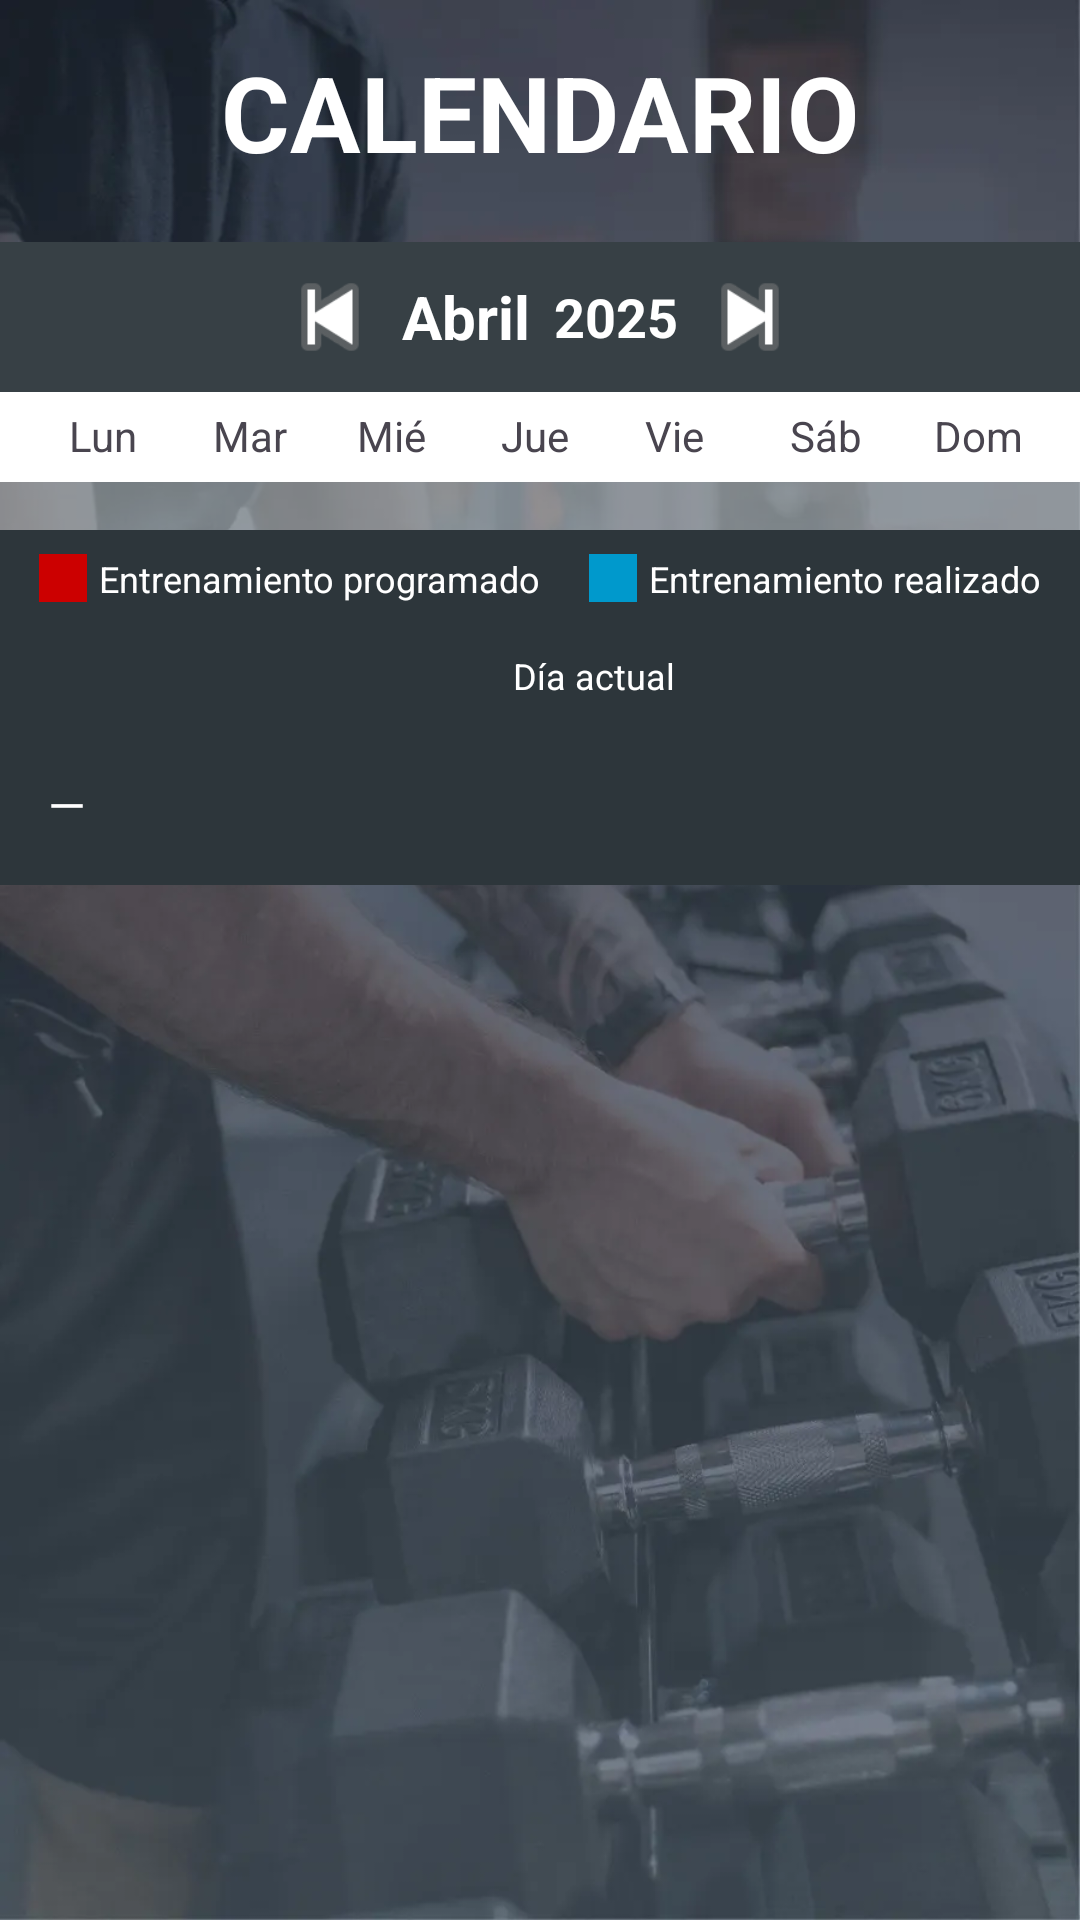

This screen was rendered from an Android layout file. Write that file and the resources it references.
<!-- AndroidManifest.xml: application theme Theme.TRAINLY -->
<!-- res/layout/fragment_ventana_calendario.xml -->
<?xml version="1.0" encoding="utf-8"?>
<androidx.constraintlayout.widget.ConstraintLayout xmlns:android="http://schemas.android.com/apk/res/android"
    xmlns:tools="http://schemas.android.com/tools"
    android:layout_width="match_parent"
    android:layout_height="match_parent"
    xmlns:app="http://schemas.android.com/apk/res-auto"
    android:background="@drawable/fondosesion"
    tools:context=".Fragmentos.MenuLateral.VentanaCalendario">



    


    

    <LinearLayout
        android:id="@+id/linearLayout2"
        android:layout_width="match_parent"
        android:layout_height="50dp"
        android:layout_marginTop="20dp"
        android:background="@color/gris_claro2"
        android:gravity="center"
        android:orientation="horizontal"
        app:layout_constraintTop_toBottomOf="@+id/textView5"
        tools:ignore="MissingConstraints"
        tools:layout_editor_absoluteX="0dp">

        <ImageView
            android:id="@+id/btnPrevMonth"
            android:layout_width="40dp"
            android:layout_height="40dp"

            android:src="@android:drawable/ic_media_previous" />

        <TextView
            android:id="@+id/textMonth"
            android:layout_width="wrap_content"
            android:layout_height="wrap_content"
            android:clickable="true"
            android:focusable="true"
            android:padding="4dp"
            android:text="Abril"
            android:textColor="@color/white"
            android:textSize="20sp"
            android:textStyle="bold" />

        <TextView
            android:id="@+id/textYear"
            android:layout_width="wrap_content"
            android:layout_height="wrap_content"
            android:clickable="true"
            android:focusable="true"
            android:padding="4dp"
            android:text="2025"
            android:textColor="@color/white"
            android:textSize="18sp"
            android:textStyle="bold" />

        <ImageView
            android:id="@+id/btnNextMonth"
            android:layout_width="40dp"
            android:layout_height="40dp"
            android:src="@android:drawable/ic_media_next" />
    </LinearLayout>

    <LinearLayout
        android:id="@+id/linearLayout3"
        android:layout_width="match_parent"
        android:layout_height="30dp"
        android:background="@color/white"
        android:gravity="center"
        android:orientation="horizontal"
        app:layout_constraintTop_toBottomOf="@+id/linearLayout2"
        tools:ignore="MissingConstraints">

        <TextView
            android:layout_width="10dp"
            android:layout_height="20dp"
            android:layout_marginLeft="23dp"
            android:layout_weight="0.3"
            android:text="Lun" />

        <TextView
            android:layout_width="10dp"
            android:layout_height="20dp"
            android:layout_weight="0.3"
            android:text="Mar" />

        <TextView
            android:layout_width="10dp"
            android:layout_height="20dp"
            android:layout_weight="0.3"
            android:text="Mié" />

        <TextView
            android:layout_width="10dp"
            android:layout_height="20dp"
            android:layout_weight="0.3"
            android:text="Jue" />

        <TextView
            android:layout_width="10dp"
            android:layout_height="20dp"
            android:layout_weight="0.3"
            android:text="Vie" />

        <TextView
            android:layout_width="10dp"
            android:layout_height="20dp"
            android:layout_weight="0.3"
            android:text="Sáb" />

        <TextView
            android:layout_width="10dp"
            android:layout_height="20dp"
            android:layout_weight="0.3"
            android:text="Dom" />
    </LinearLayout>

    


    <androidx.recyclerview.widget.RecyclerView
        android:id="@+id/recyclerView"
        android:layout_width="match_parent"
        android:layout_height="wrap_content"
        android:background="@color/verde_transparente"
        android:numColumns="7"
        android:padding="8dp"
        android:scrollbars="vertical"
        app:layout_constraintBottom_toBottomOf="parent"
        app:layout_constraintTop_toBottomOf="@+id/linearLayout3"
        app:layout_constraintVertical_bias="0.0"
        tools:layout_editor_absoluteX="0dp" />

    <LinearLayout
        android:id="@+id/linearLayout7"
        android:layout_width="match_parent"
        android:layout_height="wrap_content"
        android:background="@color/gris_claro"
        android:gravity="center_horizontal"
        android:orientation="horizontal"
        android:padding="8dp"
        app:layout_constraintBottom_toBottomOf="parent"
        app:layout_constraintEnd_toEndOf="parent"
        app:layout_constraintHorizontal_bias="0.0"
        app:layout_constraintStart_toStartOf="parent"
        app:layout_constraintTop_toBottomOf="@+id/infoBar"
        app:layout_constraintVertical_bias="0.0">

        <LinearLayout
            android:layout_width="wrap_content"
            android:layout_height="wrap_content"
            android:layout_marginStart="16dp"
            android:gravity="center_vertical"
            android:orientation="horizontal">

            <View
                android:layout_width="16dp"
                android:layout_height="16dp"
                android:layout_gravity="center"
                android:layout_marginEnd="4dp"
                android:background="@drawable/circle_white_border" />

            <TextView
                android:layout_width="wrap_content"
                android:layout_height="wrap_content"
                android:text="Día actual"
                android:textColor="@color/white"

                android:textSize="12sp" />
        </LinearLayout>


    </LinearLayout>


    <LinearLayout
        android:id="@+id/infoBar"
        android:layout_width="match_parent"
        android:layout_height="wrap_content"
        android:background="@color/gris_claro"
        android:gravity="center_horizontal"
        android:orientation="horizontal"
        android:padding="8dp"
        app:layout_constraintBottom_toBottomOf="parent"
        app:layout_constraintEnd_toEndOf="parent"
        app:layout_constraintHorizontal_bias="0.0"
        app:layout_constraintStart_toStartOf="parent"
        app:layout_constraintTop_toBottomOf="@+id/recyclerView"
        app:layout_constraintVertical_bias="0.0">

        
        <LinearLayout
            android:layout_width="wrap_content"
            android:layout_height="wrap_content"
            android:layout_marginEnd="16dp"
            android:gravity="center_vertical"
            android:orientation="horizontal">

            <View
                android:layout_width="16dp"
                android:layout_height="16dp"
                android:layout_gravity="center"
                android:layout_marginEnd="4dp"
                android:background="@android:color/holo_red_dark"
                android:shape="oval" />

            <TextView
                android:layout_width="wrap_content"
                android:layout_height="wrap_content"
                android:text="Entrenamiento programado"
                android:textColor="@color/white"
                android:textSize="12sp" />
        </LinearLayout>

        
        <LinearLayout
            android:layout_width="wrap_content"
            android:layout_height="wrap_content"
            android:gravity="center_vertical"
            android:orientation="horizontal">

            <View
                android:layout_width="16dp"
                android:layout_height="16dp"
                android:layout_gravity="center"
                android:layout_marginEnd="4dp"
                android:background="@android:color/holo_blue_dark"
                android:shape="oval" />

            <TextView
                android:layout_width="wrap_content"
                android:layout_height="wrap_content"
                android:text="Entrenamiento realizado"
                android:textColor="@color/white"
                android:textSize="12sp" />
        </LinearLayout>


    </LinearLayout>


    

    

    <TextView
        android:id="@+id/textView5"
        android:layout_width="wrap_content"
        android:layout_height="wrap_content"
        android:text="CALENDARIO"
        android:textColor="@color/white"
        android:textSize="35dp"
        android:textStyle="bold"
        app:layout_constraintBottom_toBottomOf="@+id/footerLayout"
        app:layout_constraintEnd_toEndOf="parent"
        app:layout_constraintStart_toStartOf="parent"
        app:layout_constraintTop_toTopOf="parent"
        app:layout_constraintVertical_bias="0.056" />

    <LinearLayout
        android:id="@+id/footerLayout"
        android:layout_width="match_parent"
        android:layout_height="wrap_content"
        android:background="@color/gris_claro"
        android:gravity="center_vertical"
        android:orientation="horizontal"
        android:padding="16dp"
        android:visibility="visible"
        app:layout_constraintBottom_toBottomOf="parent"

        app:layout_constraintTop_toBottomOf="@+id/linearLayout7"
        app:layout_constraintVertical_bias="0.0"
        tools:layout_editor_absoluteX="0dp">  

        <TextView
            android:id="@+id/footerText"
            android:layout_width="0dp"
            android:layout_height="wrap_content"
            android:layout_weight="1"
            android:text="—"
            android:textColor="@color/white"
            android:textSize="16dp" />

        <Button
            android:id="@+id/footerButton"
            android:layout_width="wrap_content"
            android:layout_height="wrap_content"
            android:text="Realizar ahora"
            android:visibility="gone" />  
    </LinearLayout>


</androidx.constraintlayout.widget.ConstraintLayout>
<!-- resources referenced by this layout -->
<resources>
  <color name="gris_claro">#2d363b</color>
  <color name="gris_claro2">#374045</color>
  <color name="verde_transparente">#80CCD4D4</color>
  <color name="white">#FFFFFFFF</color>
  <!-- drawable fondosesion: webp bitmap (drawable, 27326 bytes) -->
  <style name="Theme.TRAINLY" parent="Base.Theme.TRAINLY" />
  <style name="Base.Theme.TRAINLY" parent="Theme.Material3.DayNight.NoActionBar">
          
          
      </style>
</resources>
